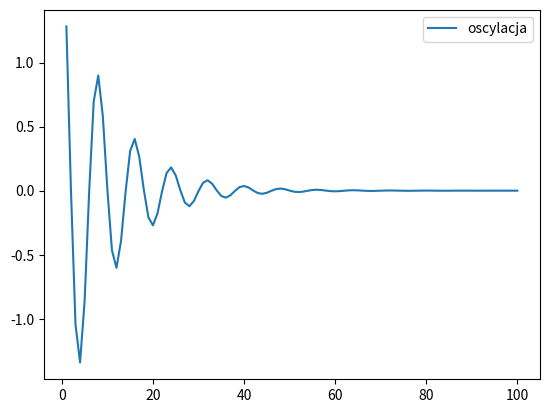

Source code (Python):
import matplotlib.pyplot as plt
import numpy as np
import cmath as cm

# Definiujemy funkcje
def xt(t):
  #d=1
  d=0.1
  w2=5/8
  c1 = 1
  c2 = 1
  return np.exp(t*(-d-cm.sqrt(d**2-w2))) * c1 + np.exp(t*(-d+cm.sqrt(d**2-w2))) * c2

domain=np.linspace(1, 100, 100)

y = []

for i in domain:
  y.append(xt(i).astype('float128'))

fig, ax = plt.subplots()

ax.plot(domain, y)

plt.legend(['oscylacja'])
plt.show()
